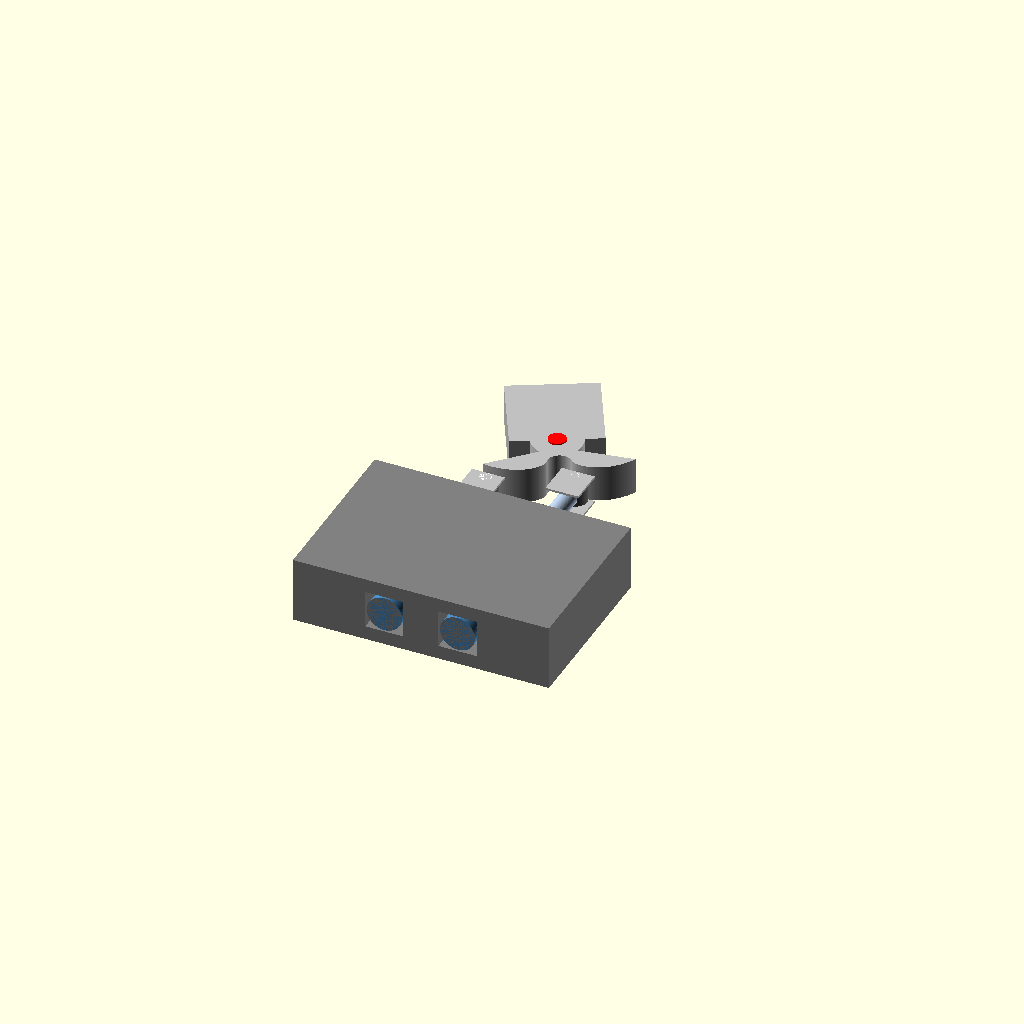
Cell 1: the model at its default parameters.
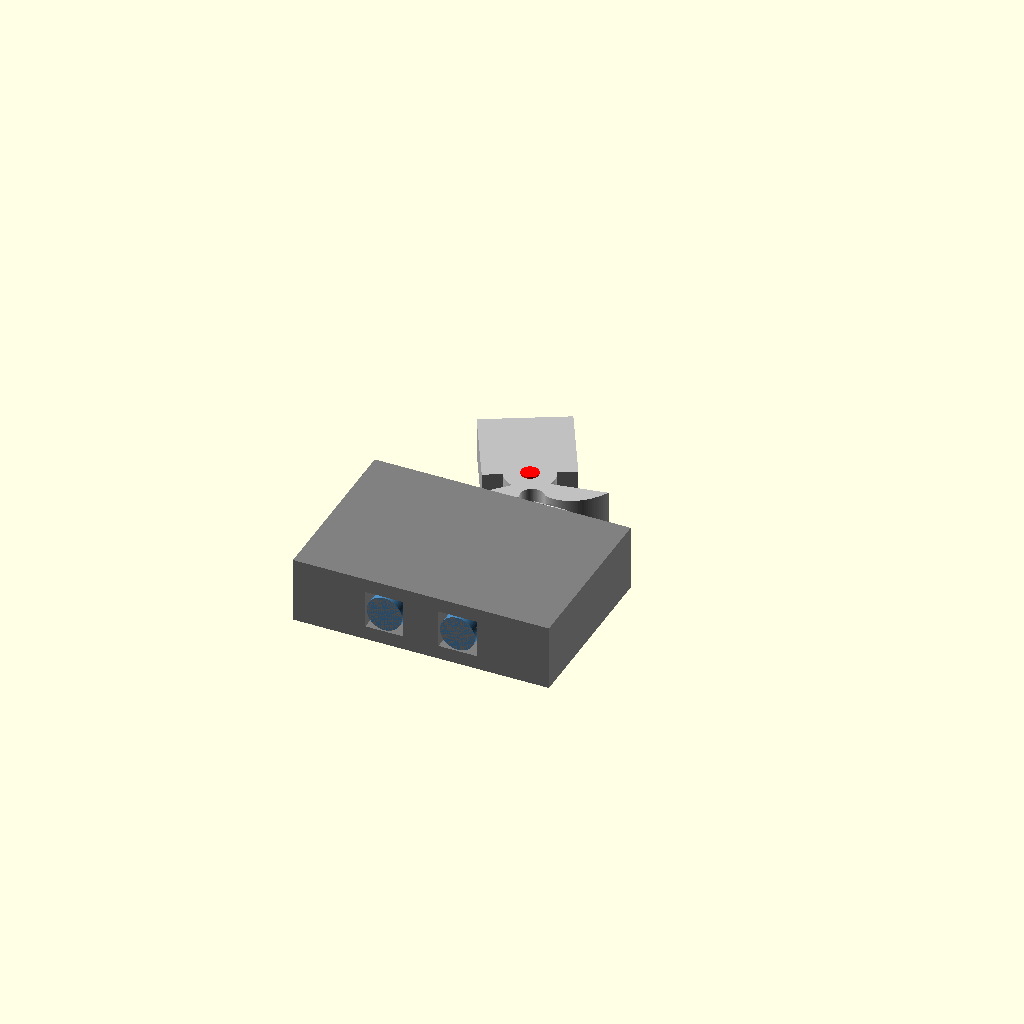
Cell 2: the same model with cam_vertical_offset = -80.
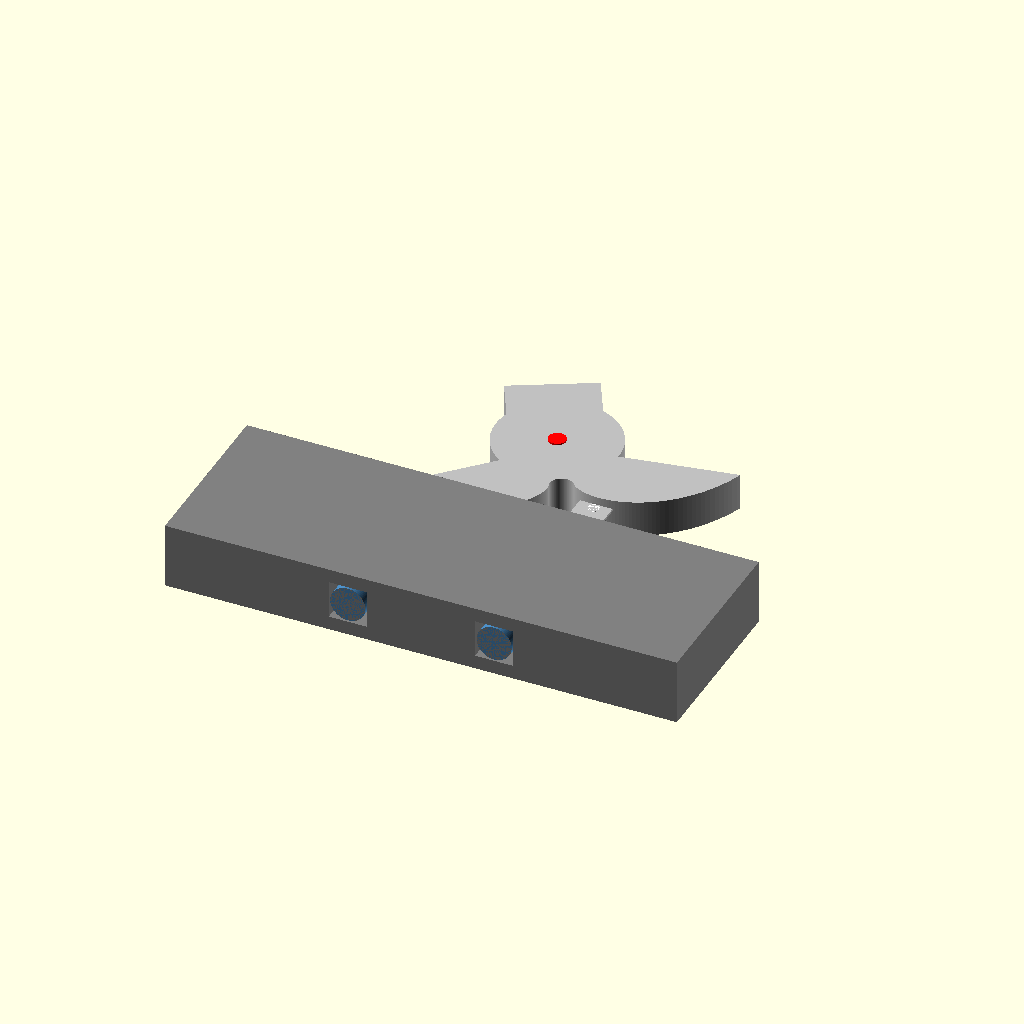
Cell 3 — r set to 50, the other parameters unchanged.
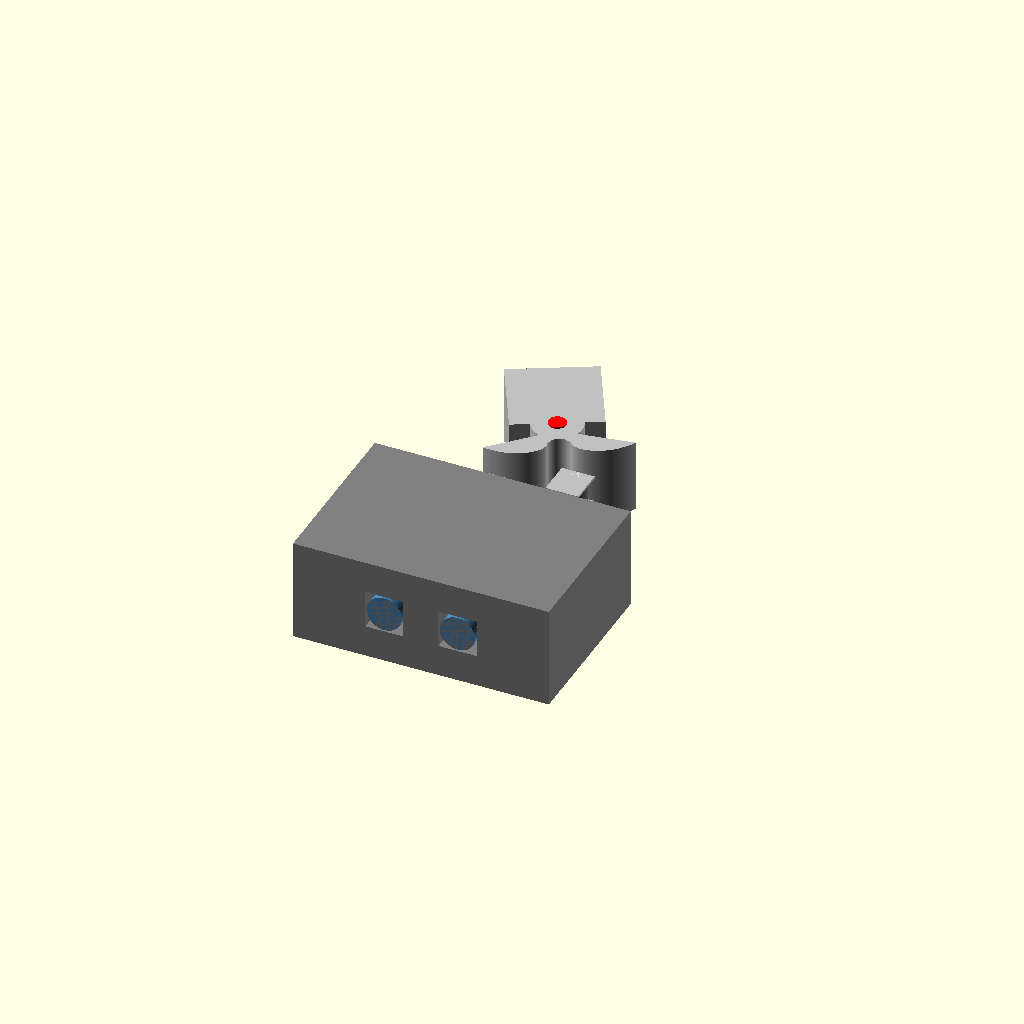
Cell 4: the same model with cam_thickness = 50.
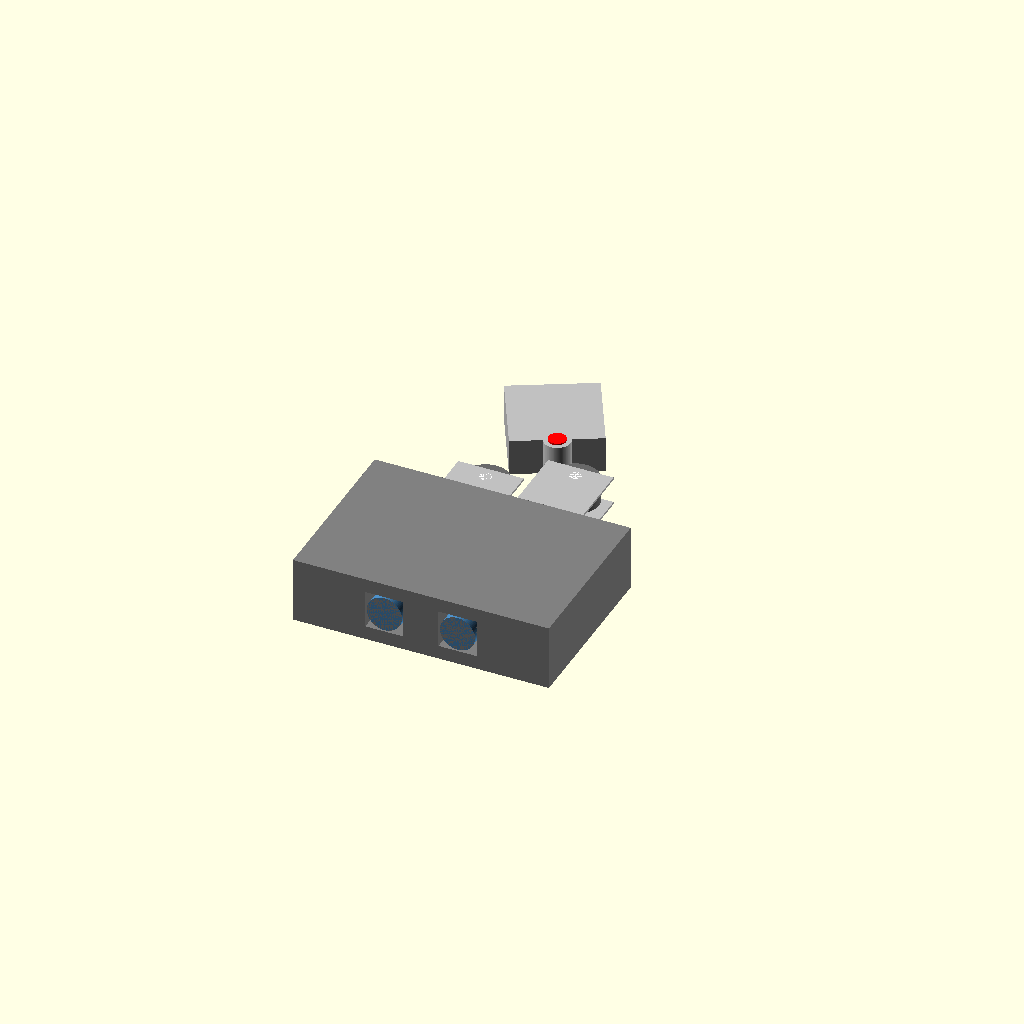
Cell 5: the same model with roller_rad = 16.
All cells are drawn from one camera (rotation 55°, 0°, 25°, orthographic, colour scheme Cornfield), so only the parameter changes between them.
The OpenSCAD source (slides/assets/hydraulic_involute_cam_actuator.scad):
// Hydraulic Involute Cam Actuator - Final Design
// Based on the final OpenSCAD listing captured in patent2cad.md

$fn = 100;

// Vertical position of the cam assembly.
cam_vertical_offset = -40;

// Dimensions
r = 25;
cam_thickness = 25;
roller_rad = 8;
roller_width = 16;
arm_w = 60;
arm_h = 60;

// Static render state.
theta = 28;
theta_rad = theta * PI / 180;

// At neutral contact, the involute parameter is 90 degrees.
y_contact_relative_to_pivot = -r * (PI / 2);

function to_rad(x) = x * PI / 180;
function involute_trace(base_r, ang_deg) =
    let (rad = to_rad(ang_deg))
    [
        base_r * (cos(ang_deg) + rad * sin(ang_deg)),
        -base_r * (sin(ang_deg) - rad * cos(ang_deg))
    ];

module cam_body_fused() {
    lobe_points = [ for (a = [0 : 2 : 140]) involute_trace(r, a) ];

    color("Silver")
    linear_extrude(height = cam_thickness, center = true) {
        union() {
            // Create the physical cam by offsetting the pitch curve inward.
            offset(r = -roller_rad) {
                union() {
                    rotate([0, 0, -90]) polygon(concat([[0, 0]], lobe_points));
                    mirror([1, 0, 0]) rotate([0, 0, -90]) polygon(concat([[0, 0]], lobe_points));
                }
            }

            circle(r = r - roller_rad);
            translate([-arm_w / 2, 0]) square([arm_w, arm_h]);
        }
    }

    color("Red") cylinder(r = 6, h = cam_thickness + 2, center = true);
}

module actuator_leg(side) {
    disp = side * r * theta_rad;
    current_y = (y_contact_relative_to_pivot + disp) + cam_vertical_offset;

    translate([side * r, 0, 0]) {
        translate([0, current_y, 0]) {
            color("DimGray")
            cylinder(r = roller_rad, h = roller_width, center = true);

            color("White")
            cylinder(r = 4, h = roller_width + 4, center = true);

            color("Silver")
            difference() {
                translate([0, -roller_rad, 0])
                cube([roller_rad * 2.8, roller_rad * 3, roller_width + 4], center = true);

                translate([0, -roller_rad, 0])
                cube([roller_rad * 3, roller_rad * 3.5, roller_width + 1], center = true);
            }

            color("LightSteelBlue")
            translate([0, -50, 0])
            rotate([90, 0, 0])
            cylinder(r = 6, h = 80, center = true);
        }

        color("SteelBlue")
        translate([0, -180, 0])
        rotate([90, 0, 0])
        cylinder(r = 12, h = 120, center = true);
    }
}

translate([0, cam_vertical_offset, 0])
rotate([0, 0, theta])
cam_body_fused();

actuator_leg(-1);
actuator_leg(1);

color("Gray")
translate([0, -180, 0])
difference() {
    cube([r * 7, 120, cam_thickness + 20], center = true);
    translate([r, 0, 0]) cube([26, 130, 26], center = true);
    translate([-r, 0, 0]) cube([26, 130, 26], center = true);
}
Parameter table extracted from the source (name, type, default, range or options):
cam_vertical_offset: number, default -40
r: number, default 25
cam_thickness: number, default 25
roller_rad: number, default 8
roller_width: number, default 16
arm_w: number, default 60
arm_h: number, default 60
theta: number, default 28
